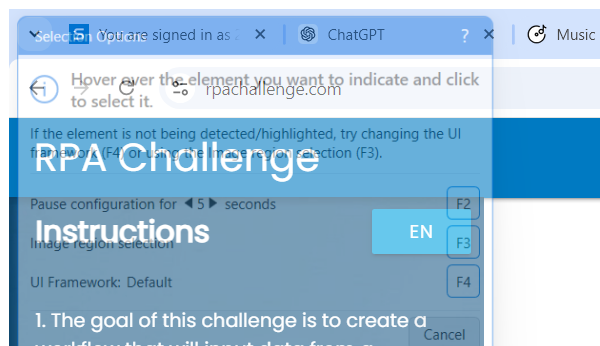
Task: Selector
Workflow: NewSequence

Step 1: Attach Browser 'chrome.exe Rpa' in window 'Rpa Challenge' (chrome.exe)

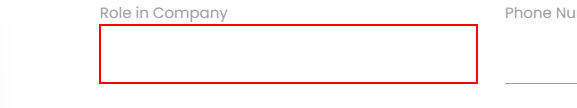
Step 2: type a value into the text box

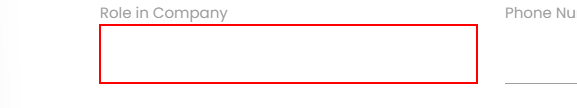
Step 3: type a value into the text box in window 'Rpa Challenge' (chrome.exe)
